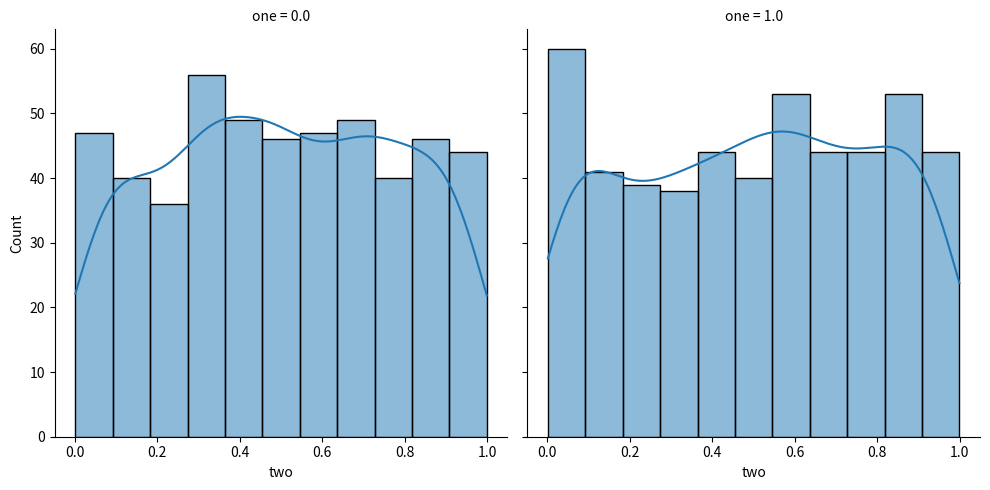

Generate this figure with matplotlib:
import matplotlib.pyplot as plt
import numpy as np
import pandas as pd
import seaborn as sns

x = np.random.normal(0,1,(2,1000))
x = np.random.rand(1000,2)
x[0:500,0] = 0
x[500:1000,0] = 1
print(x.shape)
df = pd.DataFrame(x, columns=['one', 'two'])
print(df)


sns.displot(df, kde=True, x='two', col='one')
plt.show()
